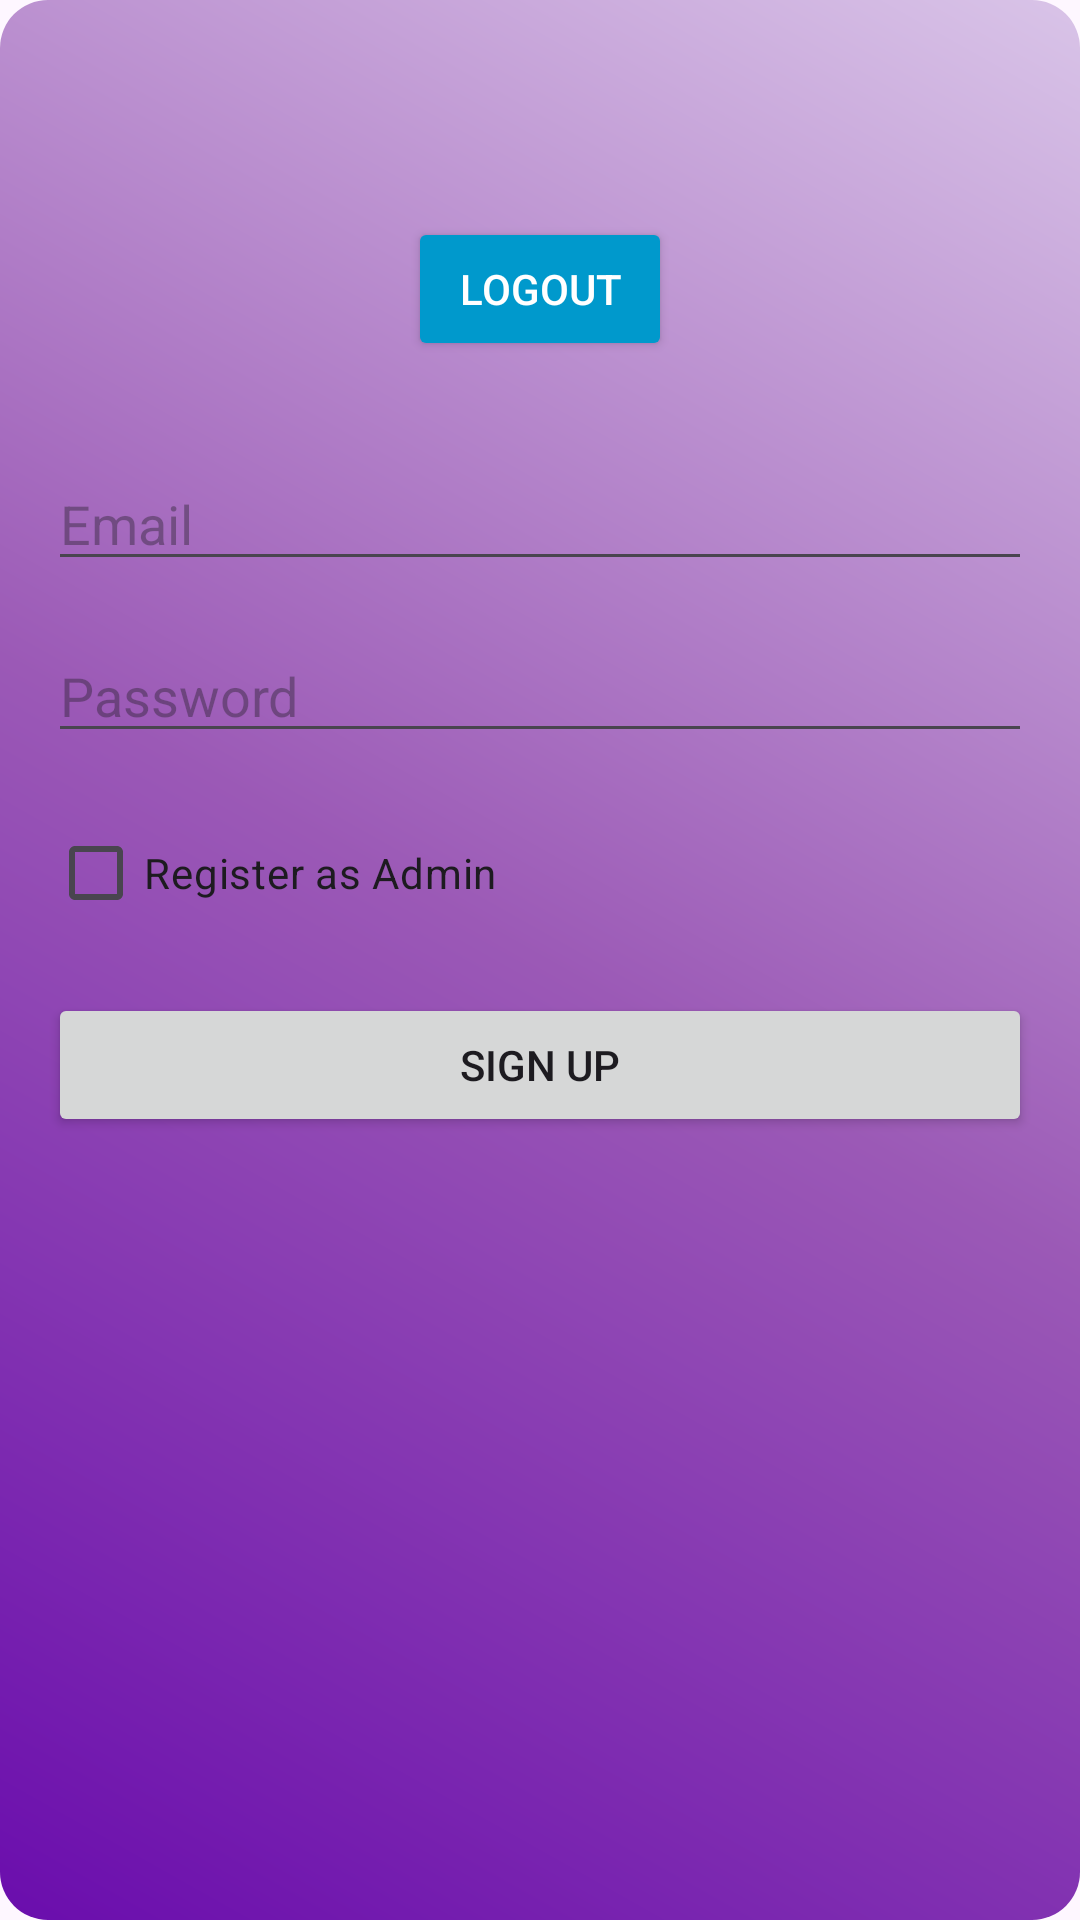

Produce the Android XML layout that renders to this screen, including the resource entries it uses.
<!-- AndroidManifest.xml: application theme Theme.E_scool_Ashray -->
<!-- res/layout/activity_teacher_profile.xml -->
<?xml version="1.0" encoding="utf-8"?>
<LinearLayout xmlns:android="http://schemas.android.com/apk/res/android"
    android:layout_width="match_parent"
    android:layout_height="match_parent"
    android:orientation="vertical"
    android:padding="16dp"
    android:background="@drawable/card_background_gradient">

    
    <TextView
        android:id="@+id/textViewUserName"
        android:layout_width="wrap_content"
        android:layout_height="wrap_content"
        android:textSize="24sp"
        android:textStyle="bold"
        android:textColor="@android:color/white"
        android:layout_marginBottom="24dp"/>

    <Button
        android:id="@+id/buttonLogout"
        android:layout_width="wrap_content"
        android:layout_height="wrap_content"
        android:text="Logout"
        android:layout_gravity="center"
        android:backgroundTint="@android:color/holo_blue_dark"
        android:textColor="@android:color/white"
        android:layout_marginBottom="32dp"/>

    
    <EditText
        android:id="@+id/editTextEmail"

        android:layout_width="match_parent"
        android:layout_height="wrap_content"
        android:hint="Email" />

    <EditText
        android:id="@+id/editTextPassword"
        android:layout_width="match_parent"
        android:layout_height="wrap_content"
        android:hint="Password"
        android:inputType="textPassword"
        android:layout_marginTop="16dp" />

    <CheckBox
        android:id="@+id/checkBoxAdmin"
        android:layout_width="wrap_content"
        android:layout_height="wrap_content"
        android:text="Register as Admin"
        android:backgroundTint="@android:color/holo_blue_dark"
        android:layout_marginTop="16dp" />

    <Button
        android:id="@+id/buttonSignUp"
        android:layout_width="match_parent"
        android:layout_height="wrap_content"
        android:layout_marginTop="16dp"
        android:text="Sign Up" />

    <TextView
        android:id="@+id/textViewStatus"
        android:layout_width="wrap_content"
        android:layout_height="wrap_content"
        android:layout_marginTop="16dp" />
</LinearLayout>
<!-- resources referenced by this layout -->
<resources>
  <!-- drawable card_background_gradient (drawable) -->
  <?xml version="1.0" encoding="utf-8"?>
  <shape xmlns:android="http://schemas.android.com/apk/res/android"
      android:shape="rectangle">
  
      <gradient
          android:startColor="#6a0dad"
          android:centerColor="#9b59b6"
          android:endColor="#d9c4e8"
          android:angle="45"/>
  
      <corners android:radius="16dp"/>
  </shape>
  <style name="Theme.E_scool_Ashray" parent="Base.Theme.E_scool_Ashray" />
  <style name="Base.Theme.E_scool_Ashray" parent="Theme.Material3.DayNight.NoActionBar">
          
          
      </style>
</resources>
